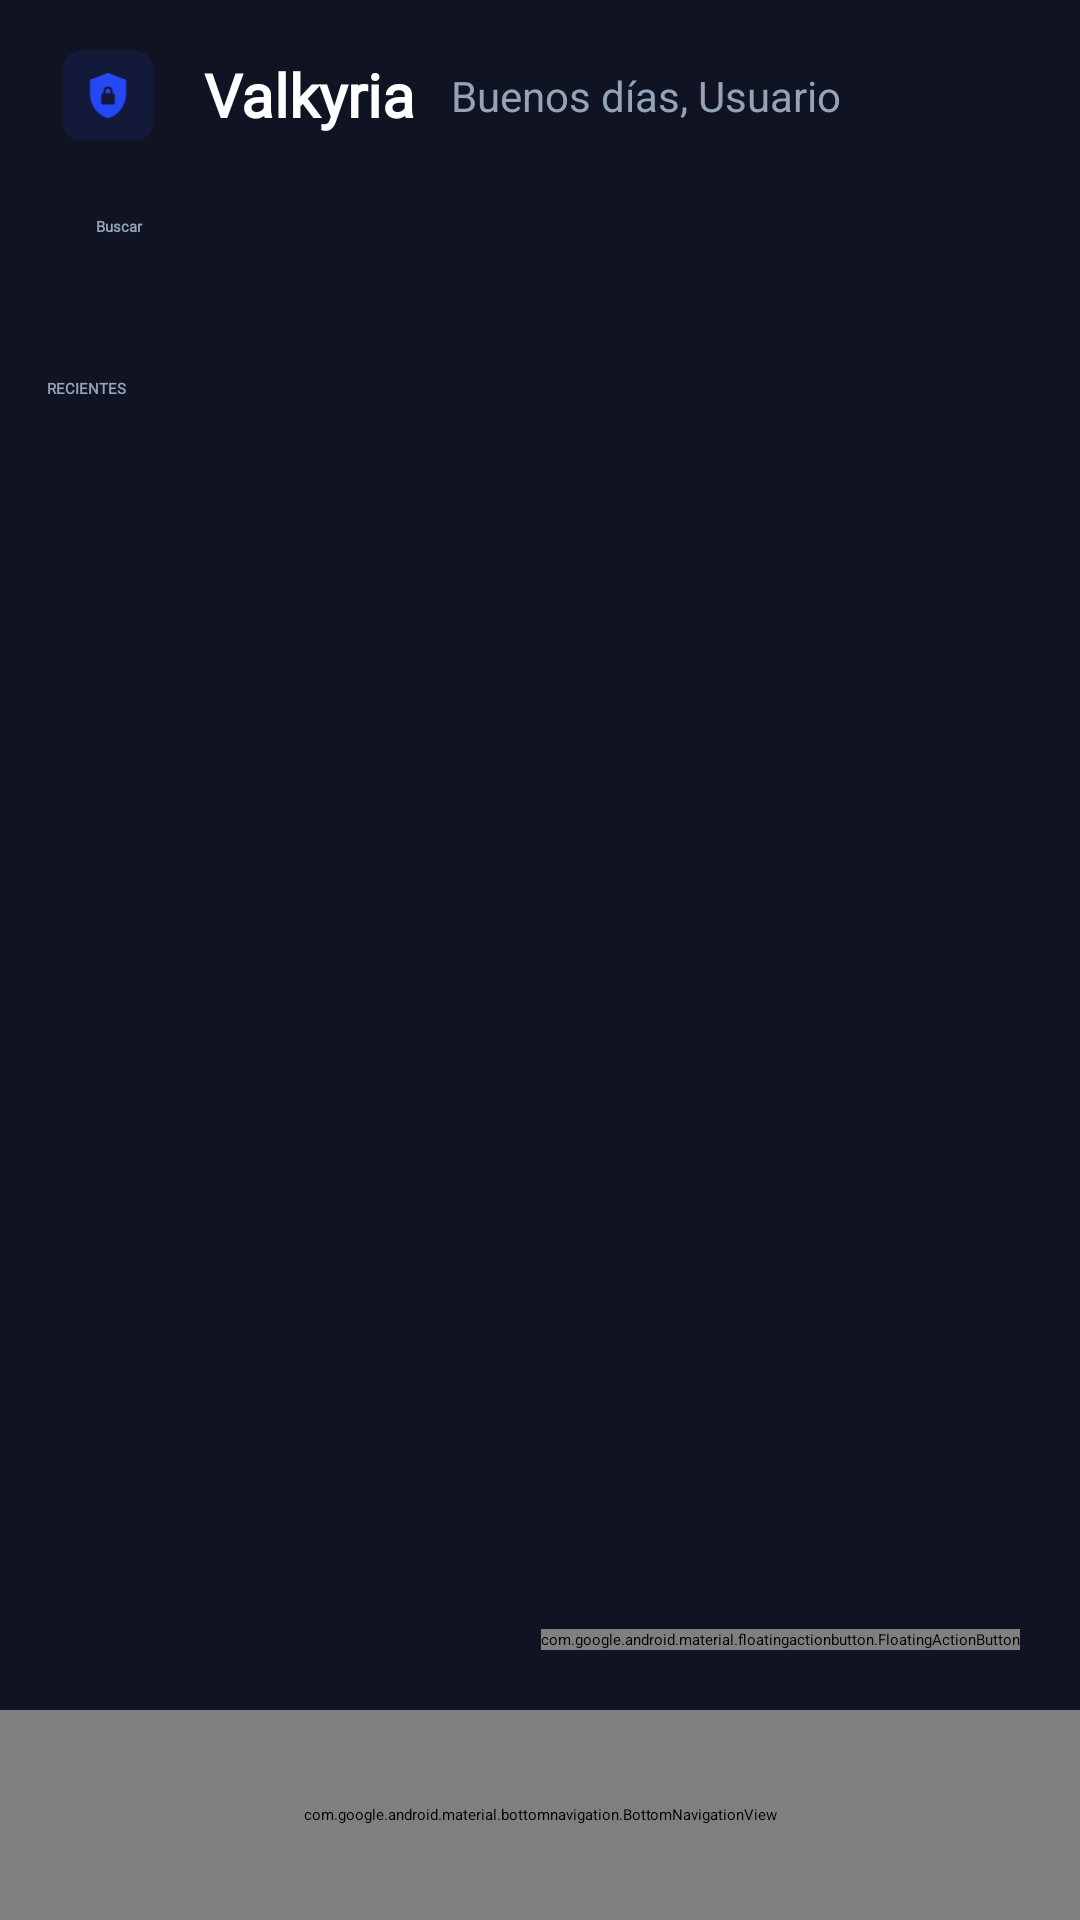

The Android layout XML behind this screen, and the referenced resources:
<!-- AndroidManifest.xml: application theme Theme.Valkyria -->
<!-- res/layout/activity_baul_contrasenas.xml -->
<?xml version="1.0" encoding="utf-8"?>
<androidx.constraintlayout.widget.ConstraintLayout xmlns:android="http://schemas.android.com/apk/res/android"
    xmlns:app="http://schemas.android.com/apk/res-auto"
    xmlns:tools="http://schemas.android.com/tools"
    android:id="@+id/main"
    android:layout_width="match_parent"
    android:layout_height="match_parent"
    android:background="#101322"
    tools:context=".Baul_contrasenas">

    <androidx.constraintlayout.widget.ConstraintLayout
        android:layout_width="match_parent"
        android:layout_height="match_parent">

        <LinearLayout
            android:id="@+id/header"
            android:layout_width="0dp"
            android:layout_height="wrap_content"
            android:layout_marginTop="0dp"
            android:orientation="horizontal"
            android:padding="16dp"
            app:layout_constraintEnd_toEndOf="parent"
            app:layout_constraintHorizontal_bias="0.0"
            app:layout_constraintStart_toStartOf="parent"
            app:layout_constraintTop_toTopOf="parent">

            <ImageView
                android:layout_width="40dp"
                android:layout_height="40dp"
                android:src="@drawable/icono_inicio_sesion" />

            <TextView
                android:layout_width="wrap_content"
                android:layout_height="wrap_content"
                android:layout_marginStart="12dp"
                android:layout_marginTop="2dp"
                android:text="Valkyria"
                android:textColor="@color/blanco"
                android:fontFamily="@font/inter_font"
                android:textSize="20sp"
                android:textStyle="bold" />

            <TextView
                android:id="@+id/txt_saludo"
                android:layout_width="wrap_content"
                android:layout_height="wrap_content"
                android:text="Buenos días, Usuario"
                android:textColor="@color/gris_1"
                android:textSize="14sp"
                android:layout_marginStart="12dp"/>
        </LinearLayout>

        <EditText
            android:id="@+id/buscador"
            android:layout_width="0dp"
            android:layout_height="50dp"
            android:layout_marginHorizontal="16dp"
            android:background="@drawable/bg_entrada_redondeado"
            android:hint="Buscar"
            android:textColor="@color/blanco"
            android:textColorHint="@color/gris_1"
            android:fontFamily="@font/inter_font"
            android:textStyle="bold"
            android:paddingStart="16dp"
            android:singleLine="true"
            android:ellipsize="end"
            android:maxLines="1"
            app:layout_constraintTop_toBottomOf="@id/header"
            app:layout_constraintStart_toStartOf="parent"
            app:layout_constraintEnd_toEndOf="parent"/>

        <TextView
            android:id="@+id/txt_recientes"
            android:layout_width="wrap_content"
            android:layout_height="wrap_content"
            android:layout_marginTop="4dp"
            android:text="RECIENTES"
            android:textColor="@color/gris_1"
            android:textStyle="bold"
            android:fontFamily="@font/inter_font"
            app:layout_constraintEnd_toEndOf="parent"
            app:layout_constraintHorizontal_bias="0.047"
            app:layout_constraintStart_toStartOf="parent"
            app:layout_constraintTop_toBottomOf="@id/buscador" />

        <androidx.recyclerview.widget.RecyclerView
            android:id="@+id/lista_contrasenas"
            android:layout_width="0dp"
            android:layout_height="0dp"
            android:clipToPadding="false"
            android:padding="16dp"
            app:layout_behavior="@string/appbar_scrolling_view_behavior"
            app:layout_constraintBottom_toBottomOf="parent"
            app:layout_constraintEnd_toEndOf="parent"
            app:layout_constraintHorizontal_bias="0.0"
            app:layout_constraintStart_toStartOf="parent"
            app:layout_constraintTop_toBottomOf="@id/txt_recientes"
            app:layout_constraintVertical_bias="1.0" />

        <com.google.android.material.bottomnavigation.BottomNavigationView
            android:id="@+id/bottom_nav"
            android:layout_width="match_parent"
            android:layout_height="70dp"
            android:layout_gravity="bottom"
            android:background="#0F172A"
            app:itemIconSize="26dp"
            app:itemIconTint="@color/nav_item_color"
            app:itemTextColor="@color/nav_item_color"
            app:itemBackground="@android:color/transparent"
            app:itemActiveIndicatorStyle="@null"
            app:layout_behavior="@string/hide_bottom_view_on_scroll_behavior"
            app:layout_constraintBottom_toBottomOf="@+id/lista_contrasenas"
            app:layout_constraintEnd_toEndOf="parent"
            app:layout_constraintStart_toStartOf="parent"
            app:menu="@menu/menu_bottom" />

        <com.google.android.material.floatingactionbutton.FloatingActionButton
            android:id="@+id/btn_add"
            android:layout_width="wrap_content"
            android:layout_height="wrap_content"
            android:layout_margin="20dp"
            android:layout_marginBottom="20dp"
            android:src="@drawable/ic_add"
            app:backgroundTint="@color/azul_1"
            app:layout_anchor="@id/bottom_nav"
            app:layout_anchorGravity="top|end"
            app:layout_constraintBottom_toTopOf="@+id/bottom_nav"
            app:layout_constraintEnd_toEndOf="parent"
            app:layout_constraintHorizontal_bias="1.0"
            app:layout_constraintStart_toStartOf="parent" />

    </androidx.constraintlayout.widget.ConstraintLayout>



</androidx.constraintlayout.widget.ConstraintLayout>
<!-- resources referenced by this layout -->
<resources>
  <color name="azul_1">#2547F4</color>
  <color name="blanco">#FFFFFF</color>
  <color name="gris_1">#94A3B8</color>
  <!-- drawable icono_inicio_sesion (drawable) -->
  <vector xmlns:android="http://schemas.android.com/apk/res/android"
      android:width="104dp"
      android:height="106dp"
      android:viewportWidth="104"
      android:viewportHeight="106">
    <path
        android:pathData="M28,2L76,2A16,16 0,0 1,92 18L92,66A16,16 0,0 1,76 82L28,82A16,16 0,0 1,12 66L12,18A16,16 0,0 1,28 2z"
        android:fillColor="#2547F4"
        android:fillAlpha="0.1"/>
    <path
        android:pathData="M28,2L76,2A16,16 0,0 1,92 18L92,66A16,16 0,0 1,76 82L28,82A16,16 0,0 1,12 66L12,18A16,16 0,0 1,28 2z"
        android:fillColor="#ffffff"
        android:fillAlpha="0.01"/>
    <path
        android:pathData="M52,62C47.37,60.83 43.54,58.17 40.53,54.03C37.51,49.88 36,45.27 36,40.2V28L52,22L68,28V40.2C68,45.27 66.49,49.88 63.47,54.03C60.46,58.17 56.63,60.83 52,62ZM48,50H56C56.57,50 57.04,49.81 57.42,49.42C57.81,49.04 58,48.57 58,48V42C58,41.43 57.81,40.96 57.42,40.58C57.04,40.19 56.57,40 56,40V38C56,36.9 55.61,35.96 54.83,35.17C54.04,34.39 53.1,34 52,34C50.9,34 49.96,34.39 49.17,35.17C48.39,35.96 48,36.9 48,38V40C47.43,40 46.96,40.19 46.58,40.58C46.19,40.96 46,41.43 46,42V48C46,48.57 46.19,49.04 46.58,49.42C46.96,49.81 47.43,50 48,50ZM50,40V38C50,37.43 50.19,36.96 50.58,36.58C50.96,36.19 51.43,36 52,36C52.57,36 53.04,36.19 53.42,36.58C53.81,36.96 54,37.43 54,38V40H50Z"
        android:fillColor="#2547F4"/>
  </vector>
</resources>
